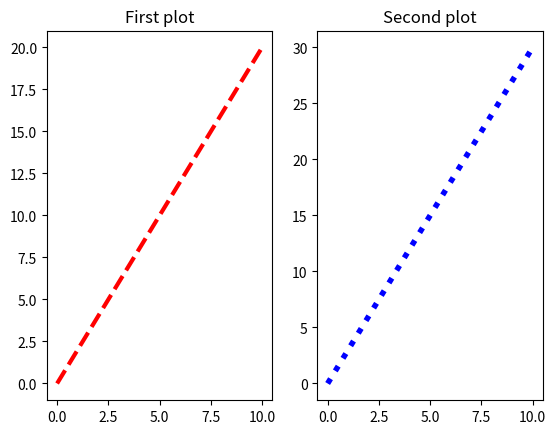

Generate this figure with matplotlib:
# Now let's come to the sub plot
# A major function of subplot is to help develop secondary characters or other main characters aside from the main protagonist more fully.
import matplotlib.pyplot as plt
import numpy as np
x=np.arange(0,11)
print(x)
y1=2*x
y2=3*x

# Subplot is like dividing a plot into subparts, by which instead of showing 2 lines in one graph it distributes them into two, which helps us to analyze them better.
plt.subplot(1,2,1) # Syntax: subplot("no. of rows", "no. of columns", "index no. of subplot")
plt.plot(x,y1,color="r",linestyle="--",linewidth="3")
plt.title("First plot")

plt.subplot(1,2,2)
plt.plot(x,y2,color="b",linestyle=":",linewidth="4")
plt.title("Second plot")

plt.show()